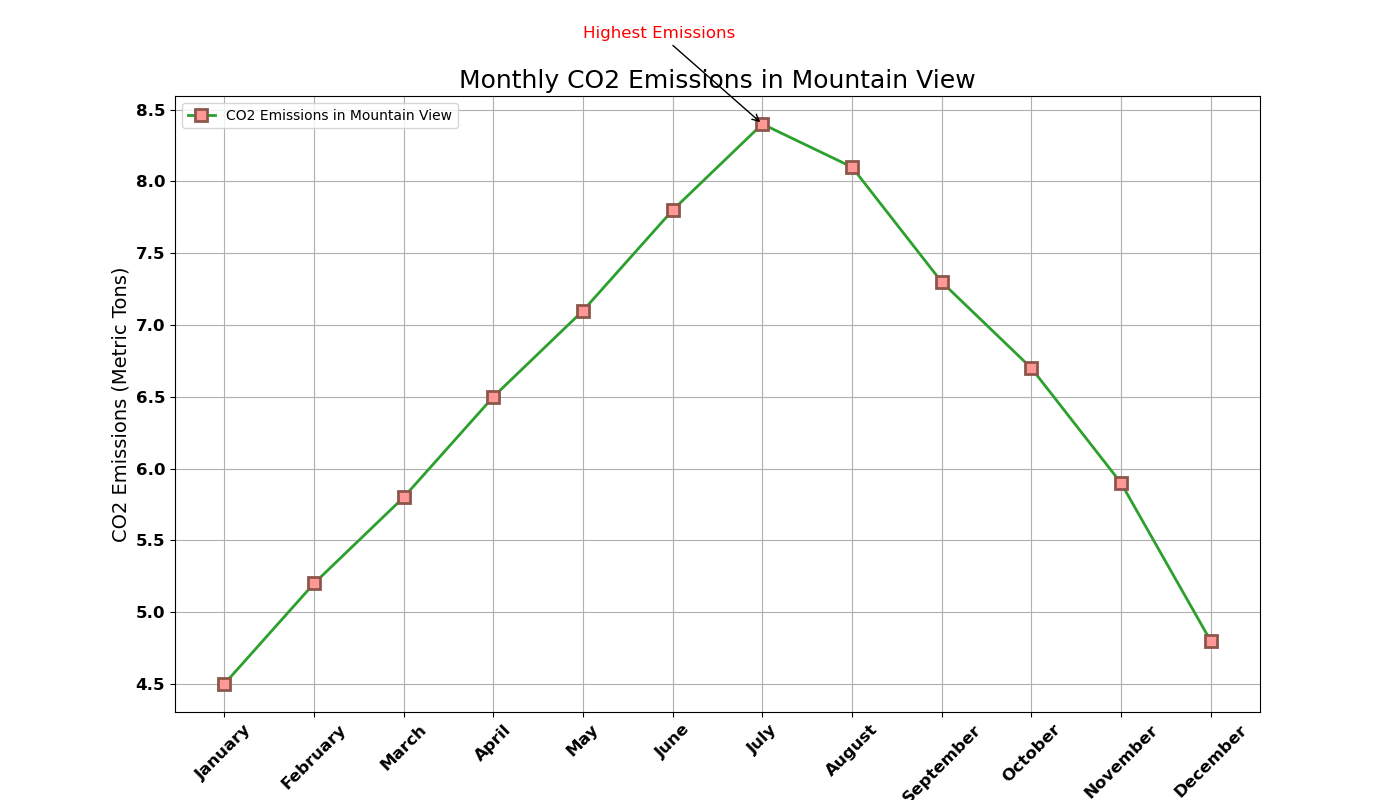

The file beside this chart, header and first rows:
Month, CO2 Emissions (Metric Tons), Location
January, 4.5, Mountain View
February, 5.2, Mountain View
March, 5.8, Mountain View
April, 6.5, Mountain View
May, 7.1, Mountain View
June, 7.8, Mountain View
July, 8.4, Mountain View
August, 8.1, Mountain View
September, 7.3, Mountain View
October, 6.7, Mountain View
November, 5.9, Mountain View
December, 4.8, Mountain View
